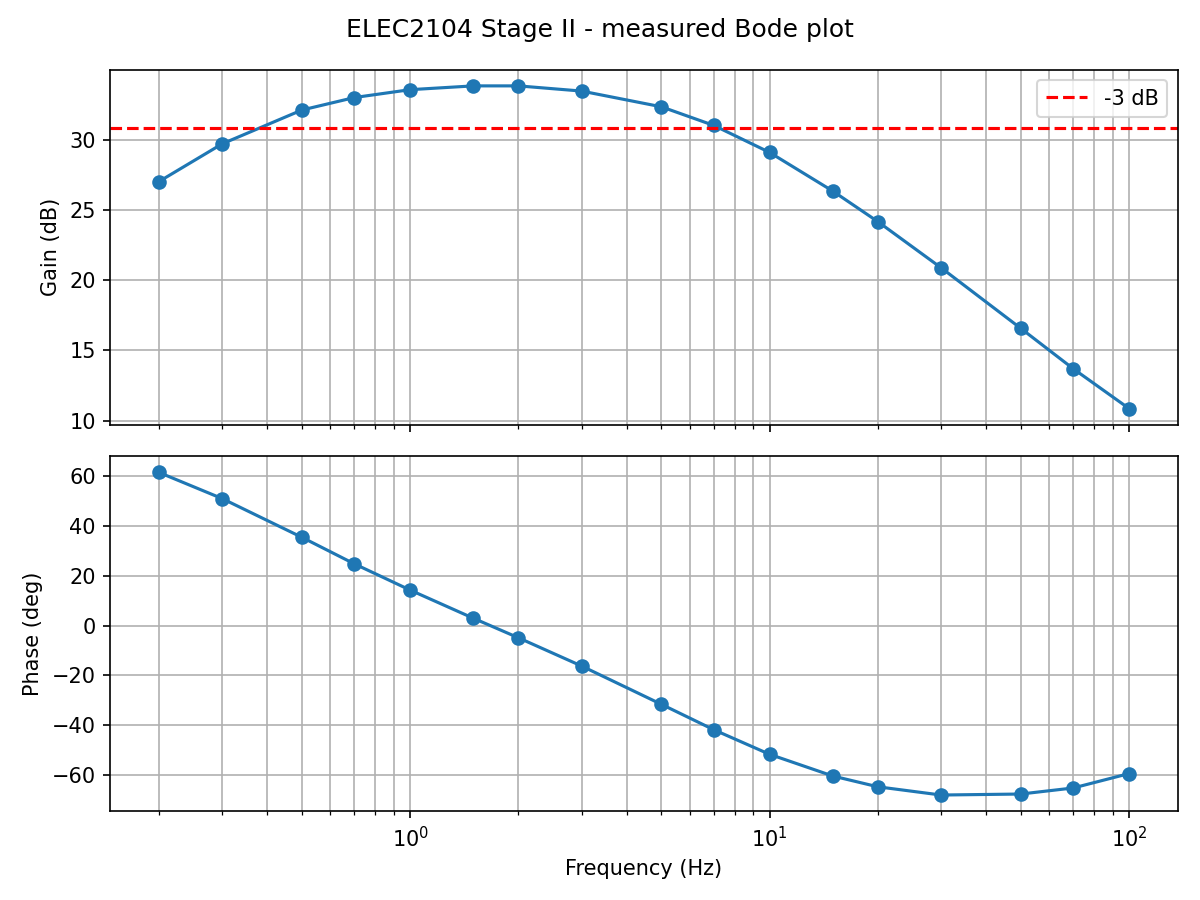

The file beside this chart, header and first rows:
f_Hz, gain, gain_dB, phase_deg, vin_mVpp, vout_mVpp, vout_dc_mV, clipped
0.2, 22.48, 27.03, 61.51, 4.978, 111.9, 1235, 0.0
0.3, 30.61, 29.72, 51.0, 4.978, 152.4, 1235, 0.0
0.5, 40.39, 32.13, 35.45, 4.978, 201.1, 1235, 0.0
0.7, 44.77, 33.02, 24.78, 4.978, 222.9, 1234, 0.0
1.0, 47.74, 33.58, 14.28, 4.978, 237.6, 1235, 0.0
1.5, 49.26, 33.85, 2.96, 4.979, 245.2, 1237, 0.0
2.0, 49.24, 33.85, -4.86, 4.978, 245.1, 1237, 0.0
3.0, 47.18, 33.48, -16.21, 4.978, 234.9, 1233, 0.0
5.0, 41.48, 32.36, -31.57, 4.978, 206.5, 1234, 0.0
7.0, 35.6, 31.03, -41.8, 4.979, 177.2, 1237, 0.0
10.0, 28.53, 29.11, -51.64, 4.978, 142, 1235, 0.0
15.0, 20.77, 26.35, -60.36, 4.979, 103.4, 1233, 0.0
20.0, 16.17, 24.18, -64.68, 4.979, 80.52, 1234, 0.0
30.0, 11.08, 20.89, -67.99, 4.978, 55.17, 1234, 0.0
50.0, 6.735, 16.57, -67.59, 4.978, 33.53, 1235, 0.0
70.0, 4.834, 13.69, -65.15, 4.979, 24.07, 1239, 0.0
100.0, 3.49, 10.86, -59.39, 4.978, 17.37, 1235, 0.0
